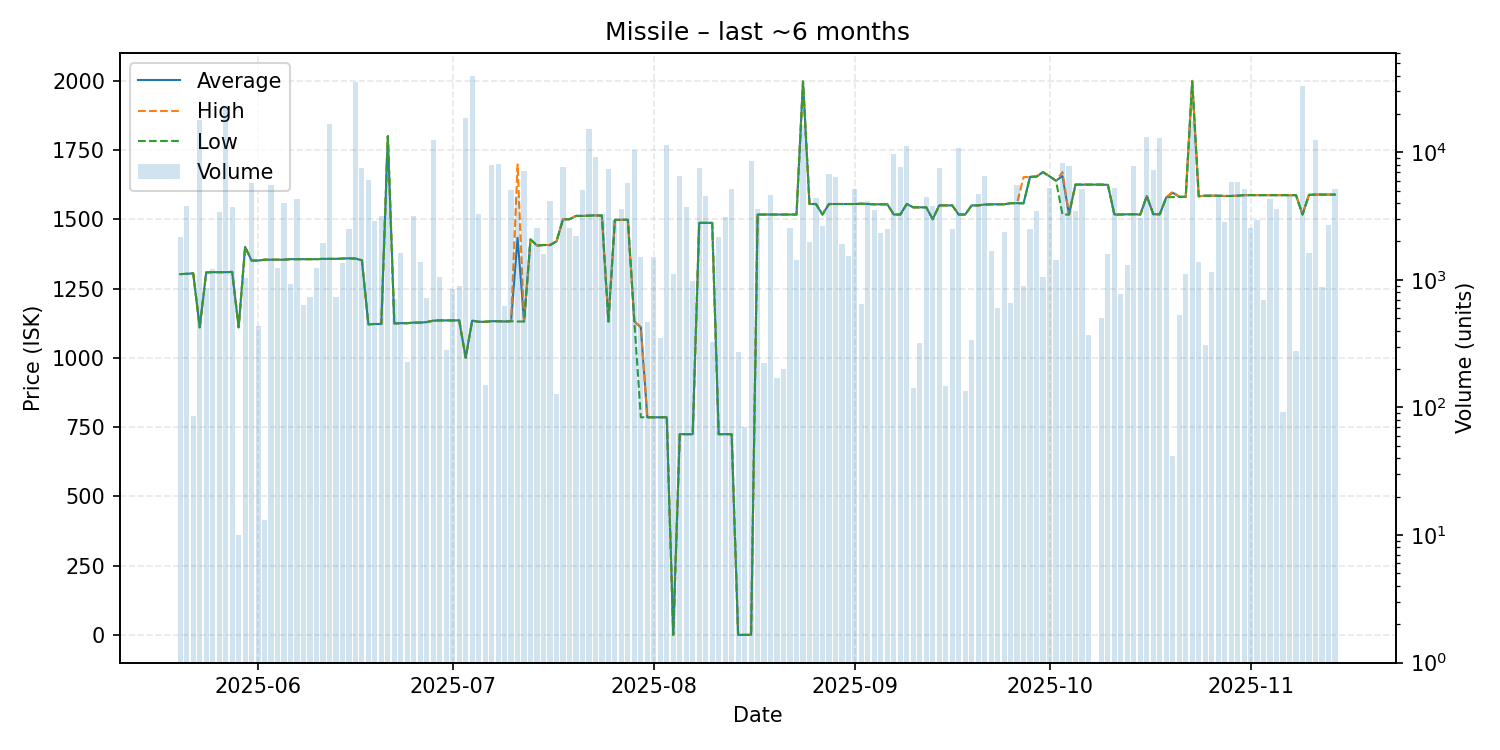

The table this chart was drawn from, first rows:
date, average, highest, lowest, order_count, volume
2025-05-20, 1302, 1302, 1302, 12, 2171
2025-05-21, 1303, 1303, 1303, 8, 3802
2025-05-22, 1305, 1305, 1305, 1, 85
2025-05-23, 1110, 1110, 1110, 5, 17902
2025-05-24, 1308, 1308, 1308, 3, 860
2025-05-25, 1309, 1309, 1309, 7, 1212
2025-05-26, 1309, 1309, 1309, 6, 3435
2025-05-27, 1309, 1309, 1309, 9, 23073
2025-05-28, 1310, 1310, 1310, 4, 3720
2025-05-29, 1110, 1110, 1110, 1, 10
2025-05-30, 1400, 1400, 1400, 7, 1036
2025-05-31, 1351, 1351, 1351, 7, 5709
2025-06-01, 1351, 1351, 1351, 7, 432
2025-06-02, 1354, 1354, 1354, 1, 13
2025-06-03, 1354, 1354, 1354, 8, 5512
2025-06-04, 1354, 1354, 1354, 6, 1229
2025-06-05, 1354, 1354, 1354, 5, 3974
2025-06-06, 1356, 1356, 1356, 7, 922
2025-06-07, 1356, 1356, 1356, 11, 4323
2025-06-08, 1356, 1356, 1356, 6, 631
2025-06-09, 1356, 1356, 1356, 3, 741
2025-06-10, 1356, 1356, 1356, 6, 1233
2025-06-11, 1357, 1357, 1357, 5, 1963
2025-06-12, 1357, 1357, 1357, 11, 16760
2025-06-13, 1357, 1357, 1357, 6, 729
2025-06-14, 1358, 1358, 1358, 9, 1362
2025-06-15, 1359, 1359, 1359, 6, 2503
2025-06-16, 1358, 1358, 1358, 10, 35311
2025-06-17, 1352, 1352, 1352, 8, 7499
2025-06-18, 1121, 1121, 1121, 3, 6063
2025-06-19, 1122, 1122, 1122, 6, 2910
2025-06-20, 1122, 1122, 1122, 6, 3183
2025-06-21, 1800, 1800, 1800, 10, 8986
2025-06-22, 1124, 1125, 1124, 6, 714
2025-06-23, 1125, 1125, 1125, 5, 1637
2025-06-24, 1125, 1125, 1125, 3, 226
2025-06-25, 1127, 1127, 1127, 7, 3175
2025-06-26, 1127, 1127, 1127, 6, 1384
2025-06-27, 1129, 1129, 1129, 2, 725
2025-06-28, 1134, 1134, 1134, 7, 12530
2025-06-29, 1135, 1135, 1135, 3, 1063
2025-06-30, 1135, 1135, 1135, 2, 282
2025-07-01, 1135, 1135, 1135, 2, 856
2025-07-02, 1135, 1135, 1135, 4, 893
2025-07-03, 1000, 1000, 1000, 2, 18739
2025-07-04, 1134, 1134, 1134, 13, 39698
2025-07-05, 1130, 1130, 1130, 12, 3290
2025-07-06, 1130, 1130, 1130, 4, 150
2025-07-07, 1132, 1132, 1132, 5, 7957
2025-07-08, 1132, 1132, 1132, 8, 8086
2025-07-09, 1131, 1131, 1131, 3, 626
2025-07-10, 1132, 1132, 1132, 8, 5105
2025-07-11, 1433, 1698, 1131, 7, 4517
2025-07-12, 1131, 1131, 1131, 7, 7175
2025-07-13, 1427, 1427, 1427, 7, 1857
2025-07-14, 1405, 1405, 1405, 5, 2562
2025-07-15, 1407, 1407, 1407, 5, 1584
2025-07-16, 1407, 1407, 1407, 3, 4161
2025-07-17, 1420, 1420, 1420, 2, 128
2025-07-18, 1500, 1500, 1500, 6, 7694
... 118 more rows
